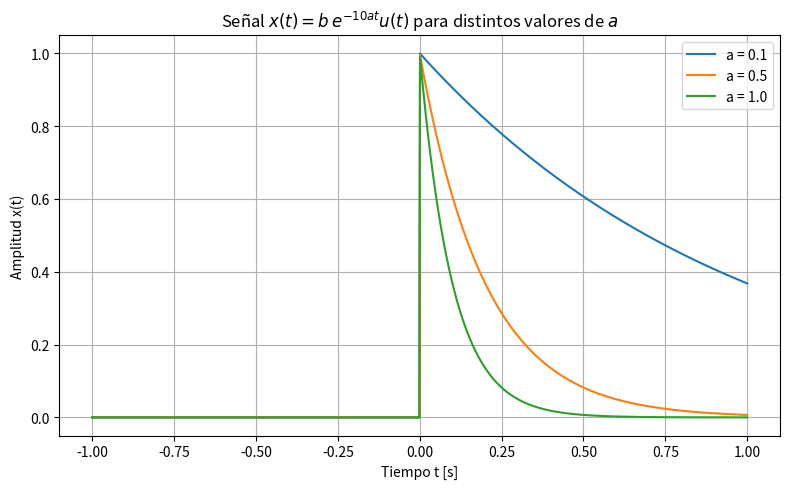
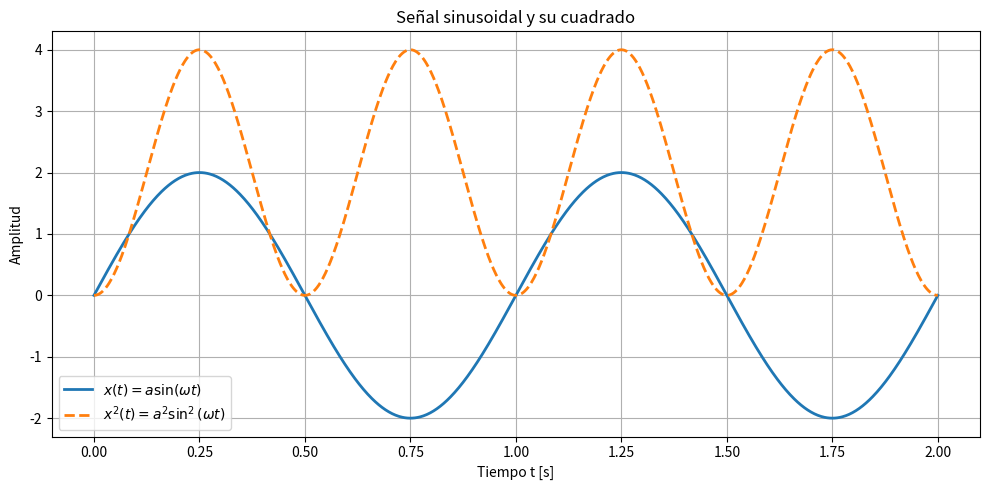

Python code for these plots, in order:
import numpy as np
import matplotlib.pyplot as plt

# Parámetros
b = 1.0  # amplitud constante
a_values = [0.1, 0.5, 1.0]  # distintos valores del parámetro 'a'

# Rango temporal
t = np.linspace(-1, 1, 1000)
u = np.heaviside(t, 1)  # función escalón unitario u(t)

# Crear la figura
plt.figure(figsize=(8, 5))

# Graficar para distintos valores de 'a'
for a in a_values:
    x = b * np.exp(-10 * a * t) * u
    plt.plot(t, x, label=f'a = {a}')

# Personalización del gráfico
plt.title(r'Señal $x(t) = b\,e^{-10 a t}u(t)$ para distintos valores de $a$')
plt.xlabel('Tiempo t [s]')
plt.ylabel('Amplitud x(t)')
plt.legend()
plt.grid(True)
plt.tight_layout()

# Mostrar la gráfica
plt.show()

import numpy as np
import matplotlib.pyplot as plt

# Parámetros de la señal
a = 2.0         # amplitud
omega = 2 * np.pi * 1  # frecuencia angular (1 Hz)

# Rango temporal
t = np.linspace(0, 2, 1000)  # 2 segundos, 1000 muestras

# Definición de las señales
x = a * np.sin(omega * t)
x2 = a**2 * (np.sin(omega * t))**2

# Gráficas
plt.figure(figsize=(10, 5))

plt.plot(t, x, label=r'$x(t) = a \sin(\omega t)$', linewidth=2)
plt.plot(t, x2, label=r'$x^2(t) = a^2 \sin^2(\omega t)$', linestyle='--', linewidth=2)

# Personalización
plt.title('Señal sinusoidal y su cuadrado')
plt.xlabel('Tiempo t [s]')
plt.ylabel('Amplitud')
plt.legend()
plt.grid(True)
plt.tight_layout()

# Mostrar
plt.show()
